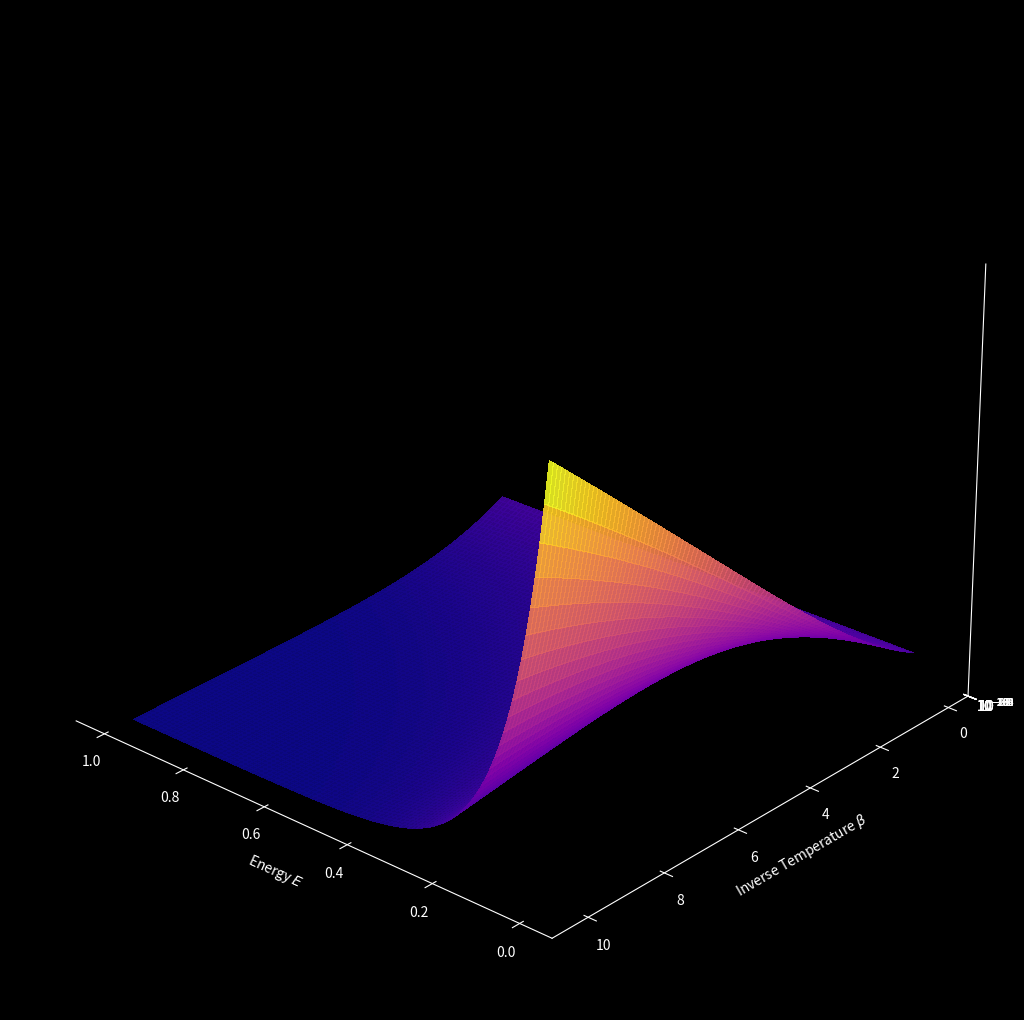

This figure's Python source: (Note: this script raises an exception after producing the figure.)
import numpy as np
import matplotlib.pyplot as plt
from mpl_toolkits.mplot3d import Axes3D
from matplotlib.animation import FuncAnimation

# --- Dark Quantum Aesthetic ---
plt.style.use('dark_background')

# --- Static energy values ---
E = np.linspace(0, 1, 100)

# --- Figure setup ---
fig = plt.figure(figsize=(15, 13))
ax = fig.add_subplot(111, projection='3d')
ax.grid(False)
ax.xaxis.pane.set_visible(False)
ax.yaxis.pane.set_visible(False)
ax.zaxis.pane.set_visible(False)
ax.set_facecolor("black")

# --- Initial beta range and mesh ---
beta = np.linspace(0.1, 10, 100)
E_grid, beta_grid = np.meshgrid(E, beta)

# --- Compute Boltzmann probabilities ---
def compute_P(beta_values):
    Z = np.sum(np.exp(-beta_values[:, None] * E), axis=1)
    P = np.exp(-beta_grid * E_grid) / Z[:, None]
    return P

P = compute_P(beta)

# --- Surface plot (initial frame) ---
surf = ax.plot_surface(
    E_grid, beta_grid, P,
    cmap='plasma',
    linewidth=0,
    antialiased=False,
    alpha=0.9,
    rstride=1,
    cstride=1,
    shade=False,
    zorder=1
)

ax.set_xlabel(r'Energy $E$', color='white')
ax.set_ylabel(r'Inverse Temperature $\beta$', color='white')
ax.set_zlabel(r'Probability $P(E)$', color='white')
# ax.set_title(r'$P(E_n) = \frac{e^{-\beta E_n}}{Z}$', fontsize=14, color='white', pad=15)
ax.set_zscale('log')
ax.view_init(elev=25, azim=125)

# --- Colorbar ---
# cbar = fig.colorbar(surf, ax=ax, shrink=0.5, aspect=10)
# cbar.set_label(r'$P(E)$', color='white')
# cbar.ax.yaxis.set_tick_params(color='white')
# plt.setp(plt.getp(cbar.ax.axes, 'yticklabels'), color='white')

# --- Animation update function ---
def update(frame):
    # Create gentle oscillation in β range (simulate temperature breathing)
    beta_dynamic = np.linspace(0.1 + 0.05*np.sin(frame/10), 10 + 0.2*np.sin(frame/15), 100)
    E_grid, beta_grid = np.meshgrid(E, beta_dynamic)
    Z = np.sum(np.exp(-beta_dynamic[:, None] * E), axis=1)
    P_new = np.exp(-beta_grid * E_grid) / Z[:, None]

    # Clear and redraw surface
    ax.clear()
    ax.set_facecolor("black")
    ax.grid(False)
    ax.xaxis.pane.set_visible(False)
    ax.yaxis.pane.set_visible(False)
    ax.zaxis.pane.set_visible(False)
    ax.set_xlabel(r'Energy $E$', color='white')
    ax.set_ylabel(r'Inverse Temperature $\beta$', color='white')
    ax.set_zlabel(r'Probability $P(E)$', color='white')
    ax.set_zscale('log')
    # ax.set_title(r'$P(E_n) = \frac{e^{-\beta E_n}}{Z}$', fontsize=14, color='white', pad=15)

    # Dynamic rotation (slow cinematic orbit)
    ax.view_init(elev=25 + 2*np.sin(frame/30), azim=125 + frame/3)

    surf = ax.plot_surface(
        E_grid, beta_grid, P_new,
        cmap='plasma',
        linewidth=0,
        antialiased=False,
        alpha=0.9,
        rstride=1,
        cstride=1,
        shade=False,
        zorder=1
    )
    return surf,

# --- Create animation ---
anim = FuncAnimation(fig, update, frames=1200, interval=50, blit=False)

# --- Save or display ---
# Uncomment below to save as video (requires ffmpeg)
anim.save("boltzmann_distribution_animation.mp4", writer='ffmpeg', dpi=200, fps=30)

plt.show()
